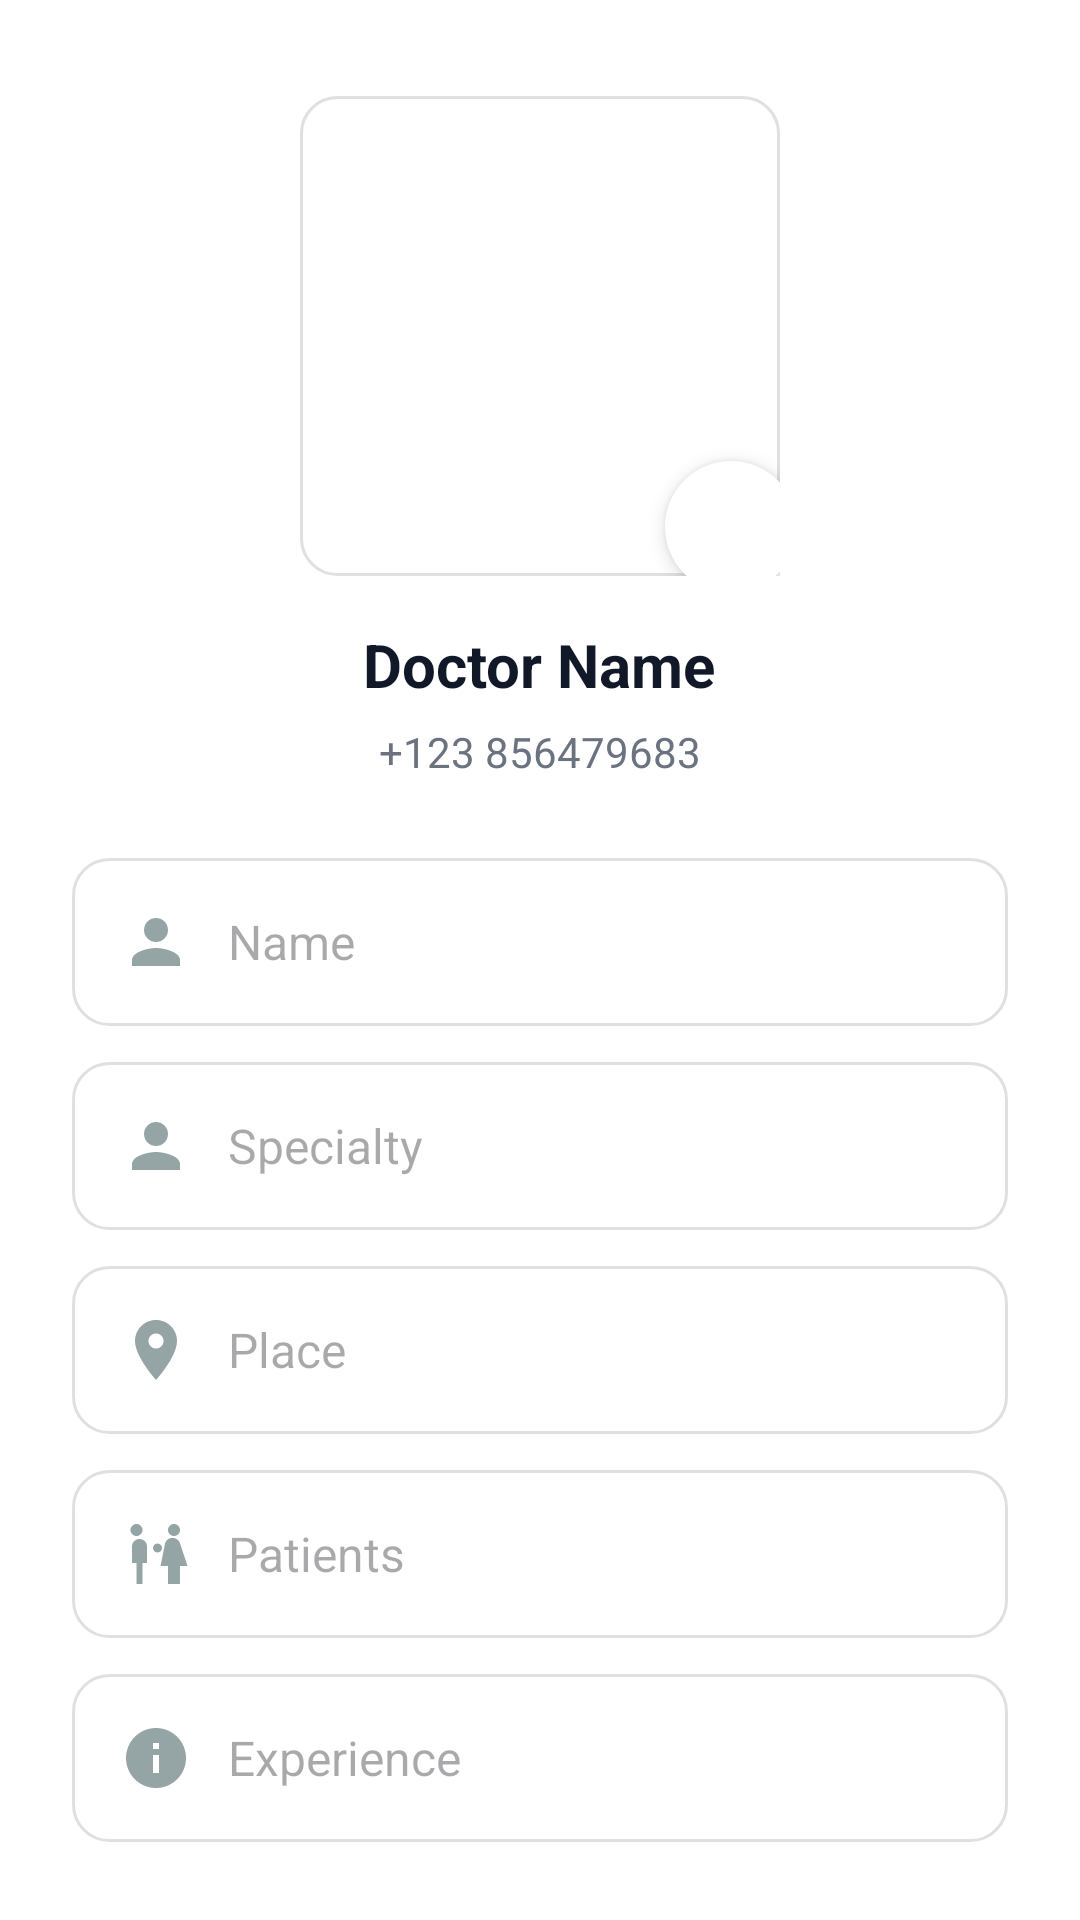

Write the Android layout XML for this screen, with the resource values it uses.
<!-- AndroidManifest.xml: application theme Theme.FitConnect -->
<!-- res/layout/fragment_doctor_profile.xml -->
<?xml version="1.0" encoding="utf-8"?>
<FrameLayout xmlns:android="http://schemas.android.com/apk/res/android"
    xmlns:app="http://schemas.android.com/apk/res-auto"
    android:layout_width="match_parent"
    android:layout_height="match_parent">

    <ScrollView
        android:layout_width="match_parent"
        android:layout_height="match_parent"
        android:background="#FFFFFF"
        android:paddingTop="24dp"
        android:paddingBottom="24dp">

        <LinearLayout
            android:id="@+id/contentLayout"
            android:orientation="vertical"
            android:gravity="center_horizontal"
            android:layout_width="match_parent"
            android:layout_height="wrap_content"
            android:paddingStart="24dp"
            android:paddingEnd="24dp">

            
            <FrameLayout
                android:layout_width="160dp"
                android:layout_height="160dp"
                android:layout_marginTop="8dp"
                android:layout_marginBottom="16dp">

                <ImageView
                    android:id="@+id/ivProfile"
                    android:layout_width="match_parent"
                    android:layout_height="match_parent"
                    android:scaleType="centerCrop"
                    android:src="@drawable/ic_profile"
                    android:contentDescription="Profile image"
                    android:background="@drawable/input_shape"
                    android:padding="4dp" />

                <ImageButton
                    android:id="@+id/btnEditImage"
                    android:layout_width="44dp"
                    android:layout_height="44dp"
                    android:layout_gravity="bottom|end"
                    android:layout_marginEnd="-6dp"
                    android:layout_marginBottom="-6dp"
                    android:backgroundTint="#FFFFFF"
                    android:background="@drawable/button_shape"
                    android:src="@drawable/ic_edit"
                    android:contentDescription="Edit"
                    android:elevation="4dp" />
            </FrameLayout>

            
            <TextView
                android:id="@+id/tvName"
                android:layout_width="wrap_content"
                android:layout_height="wrap_content"
                android:text="Doctor Name"
                android:textSize="20sp"
                android:textStyle="bold"
                android:textColor="#111827" />

            
            <TextView
                android:id="@+id/tvSubtitle"
                android:layout_width="wrap_content"
                android:layout_height="wrap_content"
                android:text="+123 856479683"
                android:textSize="14sp"
                android:textColor="#6B7280"
                android:layout_marginTop="6dp"
                android:layout_marginBottom="18dp" />

            
            <EditText
                android:id="@+id/etName"
                android:layout_width="match_parent"
                android:layout_height="56dp"
                android:layout_marginTop="8dp"
                android:background="@drawable/input_shape"
                android:drawableStart="@drawable/ic_person"
                android:drawablePadding="12dp"
                android:hint="Name"
                android:inputType="text"
                android:focusable="false"
                android:clickable="false"
                android:textColor="#111827"
                android:textSize="16sp" />

            <EditText
                android:id="@+id/etSpecialty"
                android:layout_width="match_parent"
                android:layout_height="56dp"
                android:layout_marginTop="12dp"
                android:background="@drawable/input_shape"
                android:drawableStart="@drawable/ic_person"
                android:drawablePadding="12dp"
                android:hint="Specialty"
                android:inputType="text"
                android:focusable="false"
                android:clickable="false"
                android:textColor="#111827"
                android:textSize="16sp" />

            <EditText
                android:id="@+id/etPlace"
                android:layout_width="match_parent"
                android:layout_height="56dp"
                android:layout_marginTop="12dp"
                android:background="@drawable/input_shape"
                android:drawableStart="@drawable/ic_location"
                android:drawablePadding="12dp"
                android:hint="Place"
                android:inputType="text"
                android:focusable="false"
                android:clickable="false"
                android:textColor="#111827"
                android:textSize="16sp" />

            <EditText
                android:id="@+id/etPatients"
                android:layout_width="match_parent"
                android:layout_height="56dp"
                android:layout_marginTop="12dp"
                android:background="@drawable/input_shape"
                android:drawableStart="@drawable/ic_patients"
                android:drawablePadding="12dp"
                android:hint="Patients"
                android:inputType="text"
                android:focusable="false"
                android:clickable="false"
                android:textColor="#111827"
                android:textSize="16sp" />

            <EditText
                android:id="@+id/etExperience"
                android:layout_width="match_parent"
                android:layout_height="56dp"
                android:layout_marginTop="12dp"
                android:layout_marginBottom="24dp"
                android:background="@drawable/input_shape"
                android:drawableStart="@drawable/ic_experience"
                android:drawablePadding="12dp"
                android:hint="Experience"
                android:inputType="text"
                android:focusable="false"
                android:clickable="false"
                android:textColor="#111827"
                android:textSize="16sp" />

        </LinearLayout>
    </ScrollView>

    
    <ProgressBar
        android:id="@+id/progressBar"
        android:layout_width="56dp"
        android:layout_height="56dp"
        android:layout_gravity="center"
        android:visibility="gone" />

</FrameLayout>
<!-- resources referenced by this layout -->
<resources>
  <!-- drawable button_shape (drawable) -->
  <?xml version="1.0" encoding="utf-8"?>
  <shape xmlns:android="http://schemas.android.com/apk/res/android"
      android:shape="rectangle">
      <solid android:color="@color/button_color" />
      <corners android:radius="25dp" />
  </shape>
  <!-- drawable ic_experience (drawable) -->
  <vector xmlns:android="http://schemas.android.com/apk/res/android"
      android:width="24dp"
      android:height="24dp"
      android:viewportWidth="24"
      android:viewportHeight="24">
      <path
          android:fillColor="#95A5A6"
          android:pathData="M12,2C6.48,2 2,6.48 2,12s4.48,10 10,10 10,-4.48 10,-10S17.52,2 12,2zM13,17h-2v-6h2v6zM13,9h-2L11,7h2v2z" />
  </vector>
  <!-- drawable ic_location (drawable) -->
  <vector xmlns:android="http://schemas.android.com/apk/res/android"
      android:width="24dp"
      android:height="24dp"
      android:viewportWidth="24"
      android:viewportHeight="24">
      <path
          android:fillColor="#95A5A6"
          android:pathData="M12,2C8.13,2 5,5.13 5,9c0,5.25 7,13 7,13s7,-7.75 7,-13c0,-3.87 -3.13,-7 -7,-7zM12,11.5c-1.38,0 -2.5,-1.12 -2.5,-2.5s1.12,-2.5 2.5,-2.5 2.5,1.12 2.5,2.5 -1.12,2.5 -2.5,2.5z" />
  </vector>
  <!-- drawable ic_patients (drawable) -->
  <vector xmlns:android="http://schemas.android.com/apk/res/android"
      android:width="24dp"
      android:height="24dp"
      android:viewportWidth="24"
      android:viewportHeight="24">
      <path
          android:fillColor="#95A5A6"
          android:pathData="M16,4c0,-1.11 0.89,-2 2,-2s2,0.89 2,2 -0.89,2 -2,2 -2,-0.89 -2,-2zM20,22v-6h2.5l-2.54,-7.63c-0.34,-1.02 -1.31,-1.73 -2.46,-1.73 -1.15,0 -2.12,0.71 -2.46,1.73L13.5,16H16v6h4zM12.5,11.5c0.83,0 1.5,-0.67 1.5,-1.5s-0.67,-1.5 -1.5,-1.5S11,9.17 11,10s0.67,1.5 1.5,1.5zM5.5,6c1.11,0 2,-0.89 2,-2S6.61,2 5.5,2 3.5,2.89 3.5,4s0.89,2 2,2zM7.5,22v-7H9V9.5C9,8.12 7.88,7 6.5,7S4,8.12 4,9.5V15h1.5v7h2z" />
  </vector>
  <!-- drawable ic_person (drawable) -->
  <vector xmlns:android="http://schemas.android.com/apk/res/android"
      android:width="24dp"
      android:height="24dp"
      android:viewportWidth="24"
      android:viewportHeight="24">
      <path
          android:fillColor="#95A5A6"
          android:pathData="M12,12c2.21,0 4,-1.79 4,-4s-1.79,-4 -4,-4 -4,1.79 -4,4 1.79,4 4,4zM12,14c-2.67,0 -8,1.34 -8,4v2h16v-2c0,-2.66 -5.33,-4 -8,-4z" />
  </vector>
  <!-- drawable input_shape (drawable) -->
  <?xml version="1.0" encoding="utf-8"?>
  <shape xmlns:android="http://schemas.android.com/apk/res/android"
      android:shape="rectangle">
      <solid android:color="@color/input_background" />
      <stroke
          android:width="1dp"
          android:color="@color/input_border" />
      <corners android:radius="12dp" />
      <padding
          android:left="16dp"
          android:top="16dp"
          android:right="16dp"
          android:bottom="16dp" />
  </shape>
  <color name="button_color">#1C2A3A</color>
  <color name="input_background">#FFFFFF</color>
  <color name="input_border">#E0E0E0</color>
  <color name="white">#FFFFFFFF</color>
  <color name="background_color">#F5F5F5</color>
  <color name="text_color">#333333</color>
  <style name="CustomButton" parent="Widget.MaterialComponents.Button">
          <item name="backgroundTint">@color/button_color</item>
          <item name="android:textColor">@color/white</item>
          <item name="cornerRadius">25dp</item>
      </style>
</resources>
